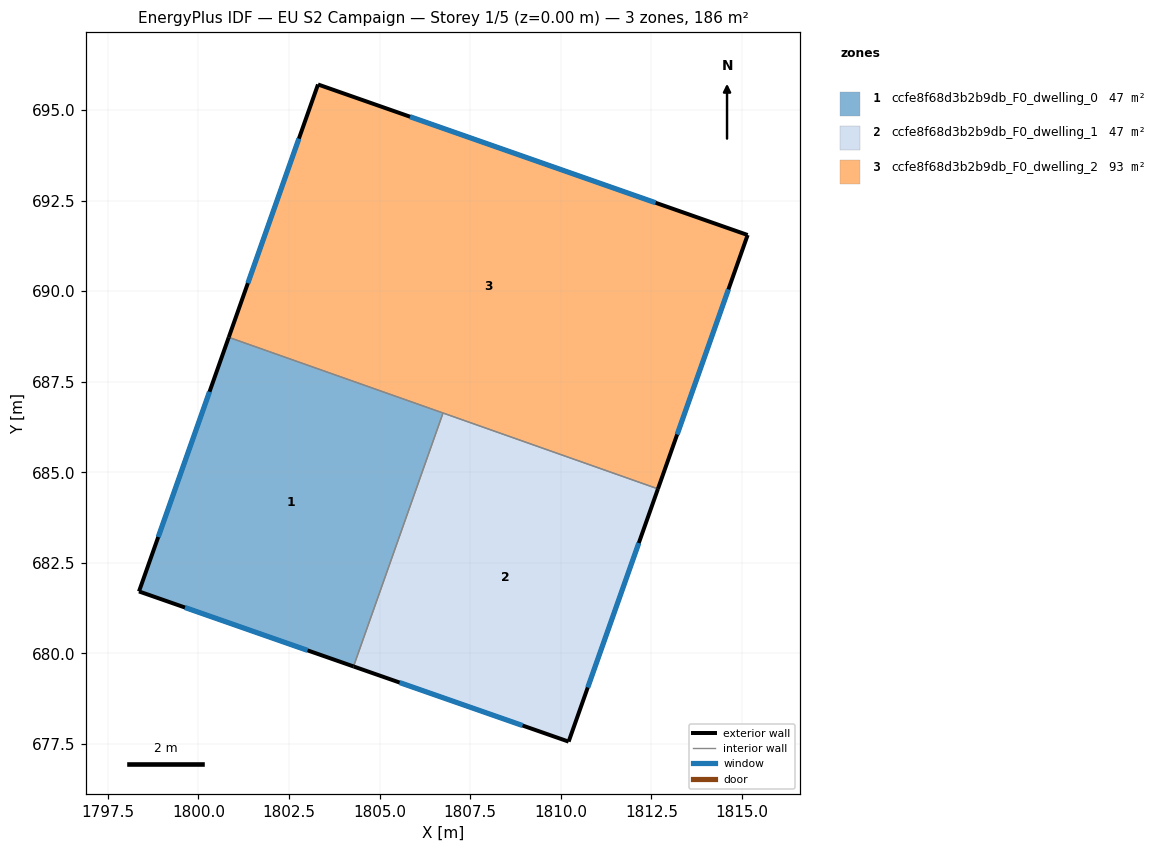
=== STOREY PLAN SPEC (per zone: floor XY polygon, exterior-wall plan segments, windows/doors) ===
zone 1: ccfe8f68d3b2b9db_F0_dwelling_0  (46.6 m²)
  floor: (1806.75, 686.64) (1804.28, 679.64) (1798.36, 681.71) (1800.84, 688.73)
  exterior wall: (1798.36, 681.71) – (1804.28, 679.64)  [6.3 m]
    window: (1799.63, 681.27) – (1803.01, 680.09)  [6.1 m²]
  exterior wall: (1800.84, 688.73) – (1798.36, 681.71)  [7.4 m]
    window: (1800.30, 687.22) – (1798.89, 683.21)  [7.3 m²]
  interior walls: 2
zone 2: ccfe8f68d3b2b9db_F0_dwelling_1  (46.6 m²)
  floor: (1812.68, 684.54) (1810.22, 677.57) (1804.28, 679.64) (1806.75, 686.64)
  exterior wall: (1810.22, 677.57) – (1812.68, 684.54)  [7.4 m]
    window: (1810.74, 679.06) – (1812.15, 683.05)  [7.3 m²]
  exterior wall: (1804.28, 679.64) – (1810.22, 677.57)  [6.3 m]
    window: (1805.55, 679.20) – (1808.94, 678.01)  [6.2 m²]
  interior walls: 2
zone 3: ccfe8f68d3b2b9db_F0_dwelling_2  (93.2 m²)
  floor: (1815.16, 691.55) (1812.68, 684.54) (1800.84, 688.73) (1803.30, 695.71)
  exterior wall: (1815.16, 691.55) – (1803.30, 695.71)  [12.6 m]
    window: (1812.62, 692.44) – (1805.84, 694.82)  [12.3 m²]
  exterior wall: (1812.68, 684.54) – (1815.16, 691.55)  [7.4 m]
    window: (1813.21, 686.04) – (1814.63, 690.05)  [7.3 m²]
  exterior wall: (1803.30, 695.71) – (1800.84, 688.73)  [7.4 m]
    window: (1802.77, 694.21) – (1801.36, 690.22)  [7.3 m²]
  interior walls: 2

=== DERIVED (storey summary) ===
Building: EU S2 Campaign
Storey: 1 of 5  (floor level z = 0.00 m)
Storey gross floor area: 186.4 m²
Zones on this storey: 3
  - ccfe8f68d3b2b9db_F0_dwelling_0: floor 46.6 m²; exterior wall 13.7 m (41.1 m²); 2 window(s) 13.4 m²; WWR 32.7%
  - ccfe8f68d3b2b9db_F0_dwelling_1: floor 46.6 m²; exterior wall 13.7 m (41.1 m²); 2 window(s) 13.4 m²; WWR 32.7%
  - ccfe8f68d3b2b9db_F0_dwelling_2: floor 93.2 m²; exterior wall 27.4 m (82.2 m²); 3 window(s) 26.9 m²; WWR 32.7%
Zone adjacency (shared interzone walls):
  - ccfe8f68d3b2b9db_F0_dwelling_0 ↔ ccfe8f68d3b2b9db_F0_dwelling_1
  - ccfe8f68d3b2b9db_F0_dwelling_0 ↔ ccfe8f68d3b2b9db_F0_dwelling_2
  - ccfe8f68d3b2b9db_F0_dwelling_1 ↔ ccfe8f68d3b2b9db_F0_dwelling_2